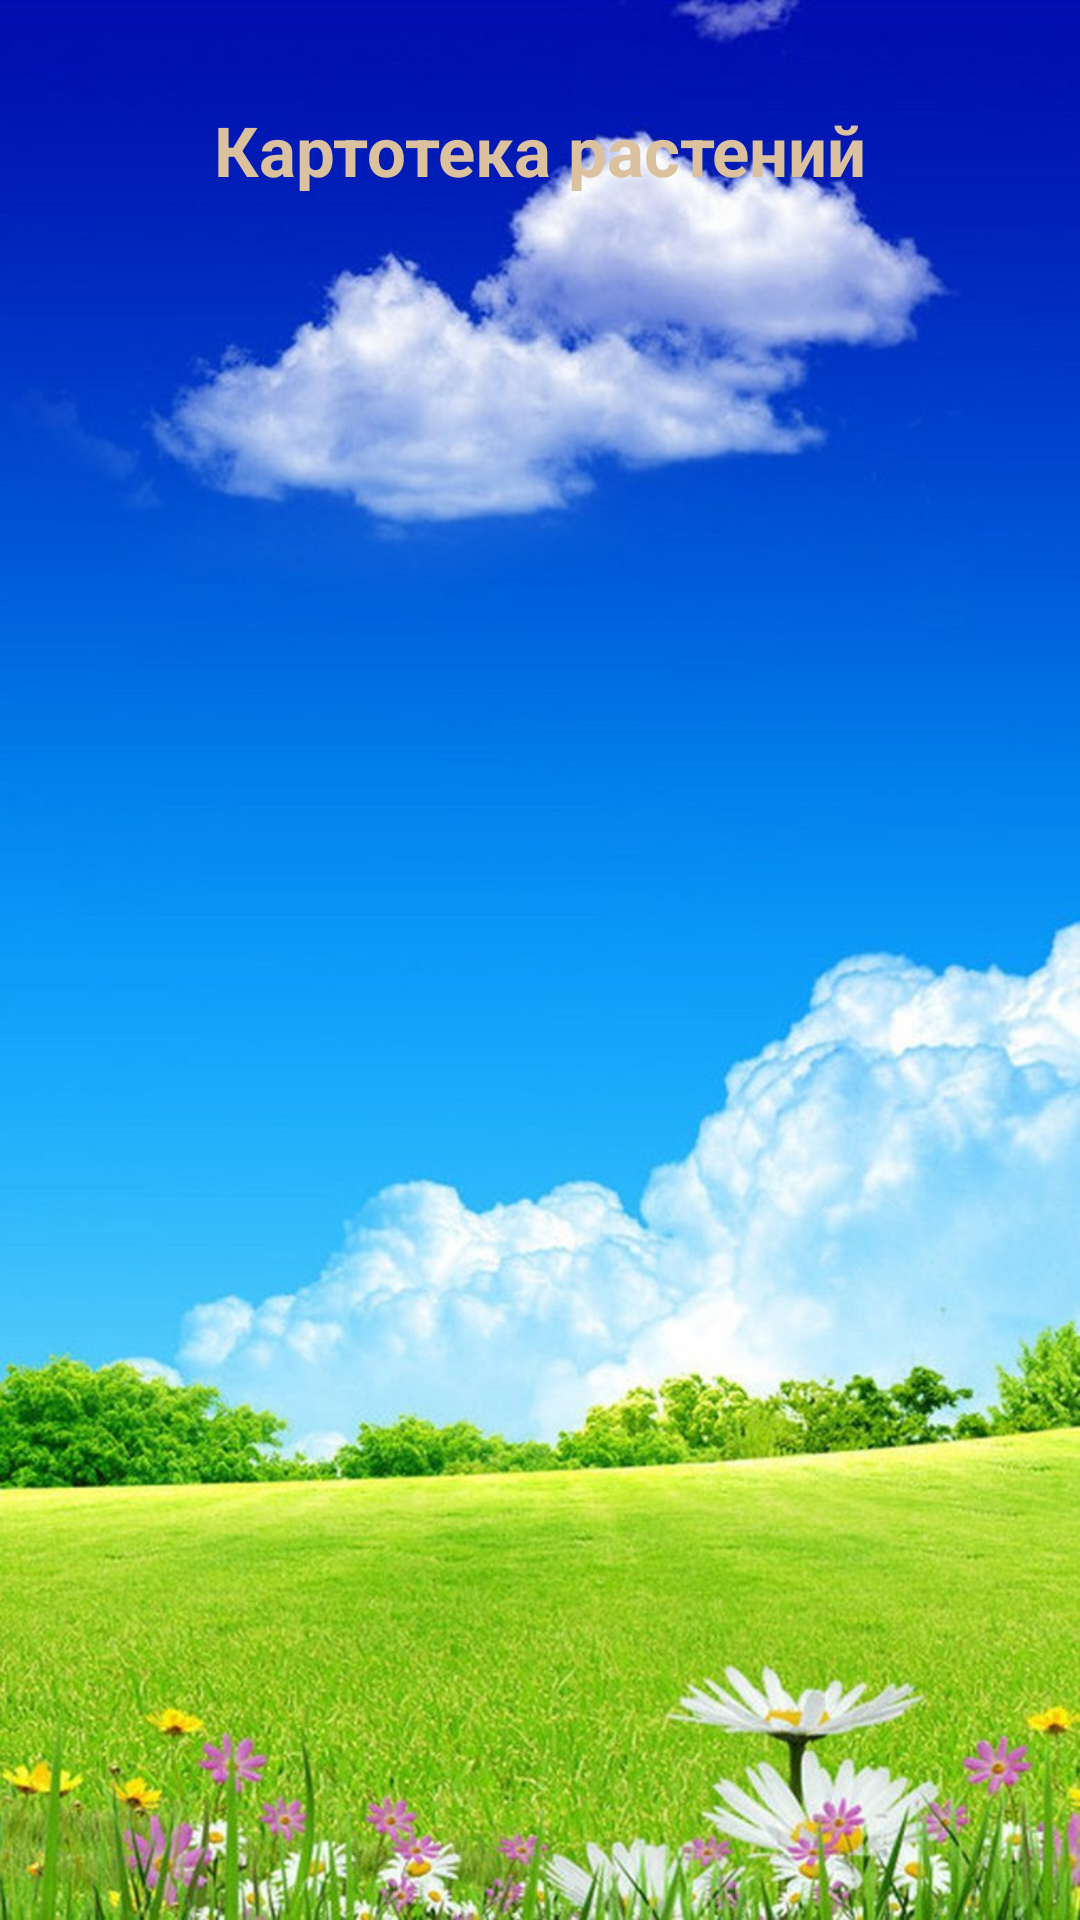

Write the Android layout XML for this screen, with the resource values it uses.
<!-- AndroidManifest.xml: application theme Theme.BotanicalBook -->
<!-- res/layout/activity_second.xml -->
<?xml version="1.0" encoding="utf-8"?>
<androidx.constraintlayout.widget.ConstraintLayout xmlns:android="http://schemas.android.com/apk/res/android"
    xmlns:app="http://schemas.android.com/apk/res-auto"
    xmlns:tools="http://schemas.android.com/tools"
    android:layout_width="match_parent"
    android:layout_height="match_parent"
    android:background="@drawable/field_background"
    tools:context=".SecondActivity">

    <TextView
        android:id="@+id/textView"
        android:layout_width="350dp"
        android:layout_height="50dp"
        android:layout_marginTop="25dp"
        android:background="@drawable/shape_text"
        android:gravity="center"
        android:text="Картотека растений"
        android:textColor="#DCC19E"
        android:textSize="23sp"
        android:textStyle="bold"
        app:layout_constraintEnd_toEndOf="parent"
        app:layout_constraintStart_toStartOf="parent"
        app:layout_constraintTop_toTopOf="parent" />

    <androidx.recyclerview.widget.RecyclerView
        android:id="@+id/list_plant"
        android:layout_width="380dp"
        android:layout_height="590dp"
        android:layout_marginTop="25dp"
        android:background="@drawable/shape_list"
        app:layoutManager="androidx.recyclerview.widget.LinearLayoutManager"
        app:layout_constraintEnd_toEndOf="parent"
        app:layout_constraintStart_toStartOf="parent"
        app:layout_constraintTop_toBottomOf="@+id/textView" />

</androidx.constraintlayout.widget.ConstraintLayout>
<!-- resources referenced by this layout -->
<resources>
  <!-- drawable field_background: jpg bitmap (drawable-v24, 232628 bytes) -->
  <style name="Theme.BotanicalBook" parent="Base.Theme.BotanicalBook" />
  <style name="Base.Theme.BotanicalBook" parent="Theme.Material3.DayNight.NoActionBar">
          
          
      </style>
</resources>
